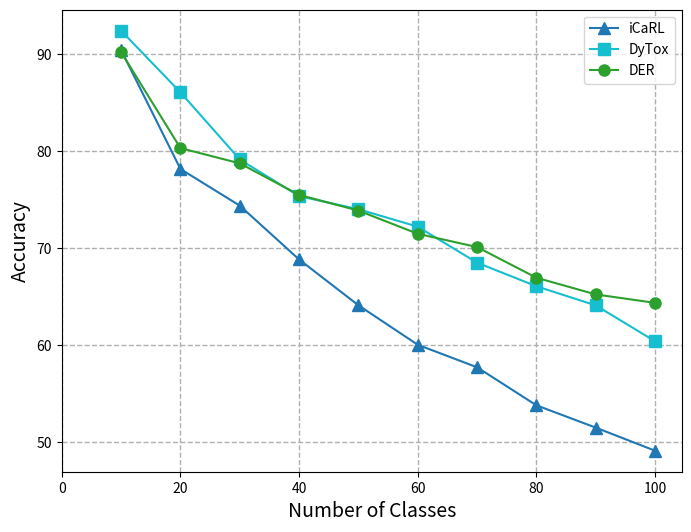

The script that saved this image:
"""
CIFAR-100 10-10 NME@1 accuracy-vs-classes chart — TagFex paper style.

For local methods (TagFex, ANT) the nme1_curve is read from experiment log
files and averaged across all available seeds.  Reference baselines (iCaRL,
DyTox, DER) use hardcoded paper values since no local logs exist for them.

Usage:
    python chart.py                  # generates cifar100_10-10.png
    python chart.py --show           # also opens interactive window
"""
import re
import argparse
from pathlib import Path

import numpy as np
import matplotlib.pyplot as plt

# ── Config ───────────────────────────────────────────────────────────────────

LOGS_DIR = Path("/mnt/raid/home/tiago/logs")
OUTPUT_FILE = "cifar100_10-10.png"

# Number-of-classes axis (one value per incremental task)
CLASSES = np.array([10, 20, 30, 40, 50, 60, 70, 80, 90, 100])

# Reference baselines from papers — no local experiment logs for these.
REFERENCE_DATA = {
    "iCaRL": [90.4, 78.15, 74.37, 68.82, 64.1, 60.03, 57.71, 53.79, 51.49, 49.11],
    "DyTox": [92.4, 86.05, 79.13, 75.35, 74.0, 72.2, 68.49, 66.06, 64.09, 60.39],
    "DER":   [90.2, 80.3, 78.73, 75.48, 73.86, 71.47, 70.1, 66.94, 65.22, 64.35],
}

# Local experiment series: list the log-directory name (under LOGS_DIR) for
# each seed that should be included in the average.  Directories that do not
# exist yet are silently skipped, so the chart can be regenerated at any time
# as seeds complete.
EXPERIMENT_SERIES = {
    # TagFex: single-seed paper reference (s1993 only — the original published run)
    "TagFex": [
        "done_exp_cifar100_10-10_baseline_tagfex_original_s1993",
    ],
    # Baseline Local: 5-seed average of our reproduced TagFex (antBeta=0, local anchor)
    "Baseline Local": [
        "done_exp_cifar100_10-10_baseline_tagfex_original_s1993",
        "done_exp_cifar100_10-10_antB0_nceA1_antLocal_s1994",
        "done_exp_cifar100_10-10_antB0_nceA1_antLocal_s1995",
        "done_exp_cifar100_10-10_antB0_nceA1_antLocal_s1996",
        "done_exp_cifar100_10-10_antB0_nceA1_antLocal_s1997",
    ],
    # ANT (β=0.5, m=0.5, Local) — uncomment when multi-seed runs complete
    # "ANT": [
    #     "done_exp_cifar100_10-10_antB0.5_nceA1_antM0.5_antLocal_s1993",
    #     "done_exp_cifar100_10-10_antB0.5_nceA1_antM0.5_antLocal_s1994",
    #     "done_exp_cifar100_10-10_antB0.5_nceA1_antM0.5_antLocal_s1995",
    #     "done_exp_cifar100_10-10_antB0.5_nceA1_antM0.5_antLocal_s1996",
    #     "done_exp_cifar100_10-10_antB0.5_nceA1_antM0.5_antLocal_s1997",
    # ],
}

# Visual style for every series (order matters for the legend)
SERIES_STYLE = {
    "iCaRL":          dict(marker="^", color="tab:blue",   markersize=8,  linestyle="-"),
    "DyTox":          dict(marker="s", color="tab:cyan",   markersize=8,  linestyle="-"),
    "DER":            dict(marker="o", color="tab:green",  markersize=8,  linestyle="-"),
    "TagFex":         dict(marker="*", color="tab:red",    markersize=10, linestyle="-"),
    "Baseline Local": dict(marker="p", color="tab:purple", markersize=10, linestyle="-"),
    "ANT":            dict(marker="p", color="tab:purple", markersize=10, linestyle="-"),
}

# ── Helpers ──────────────────────────────────────────────────────────────────

def _read_nme1_curve(log_dir: Path) -> list[float] | None:
    """Return the nme1_curve list from *exp_gistlog.log* inside *log_dir*.

    Returns None if the file is missing or the curve is not yet written.
    Also accepts in-progress experiments (exp_* dirs that are not done yet).
    """
    # Try done_exp first, then exp_ (in-progress), scanning for any gist log
    candidates = list(log_dir.glob("exp_gistlog.log"))
    if not candidates:
        return None

    gist_log = candidates[0]
    pattern = re.compile(r"nme1_curve \[([\d\.\s]+)\]")

    last_curve = None
    try:
        with open(gist_log) as f:
            for line in f:
                m = pattern.search(line)
                if m:
                    last_curve = [float(v) for v in m.group(1).split()]
    except OSError:
        return None

    return last_curve


def load_series_mean(dir_names: list[str]) -> tuple[np.ndarray | None, int]:
    """Load nme1_curve from all existing seed directories and return the mean.

    Only fully-completed runs (curve length == len(CLASSES)) are included.
    Returns (mean_array, n_seeds_found).  mean_array is None when no logs exist.
    """
    n_tasks = len(CLASSES)
    curves = []
    for name in dir_names:
        log_dir = LOGS_DIR / name
        # Also accept in-progress dirs (without 'done_' prefix) but only if complete
        if not log_dir.exists():
            in_progress = LOGS_DIR / name.replace("done_exp_", "exp_", 1)
            if in_progress.exists():
                log_dir = in_progress
            else:
                continue

        curve = _read_nme1_curve(log_dir)
        if curve is None:
            print(f"  [skip] {log_dir.name}  (log not ready)")
        elif len(curve) != n_tasks:
            print(f"  [skip] {log_dir.name}  (incomplete: {len(curve)}/{n_tasks} tasks done)")
        else:
            curves.append(curve)
            print(f"  [ok]   {log_dir.name}  →  avg={np.mean(curve):.2f}")

    if not curves:
        return None, 0

    arr = np.array(curves)  # shape: (n_seeds, n_tasks)
    return arr.mean(axis=0), len(curves)


# ── Main ─────────────────────────────────────────────────────────────────────

def build_chart(show: bool = False):
    """Build and save the accuracy-vs-classes chart."""

    # Resolve curve data for every series
    series_data: dict[str, np.ndarray] = {}

    # Reference baselines (hardcoded)
    for name, values in REFERENCE_DATA.items():
        series_data[name] = np.array(values)

    # Local experiments (loaded from logs)
    for name, dir_names in EXPERIMENT_SERIES.items():
        print(f"\nLoading {name}:")
        mean_curve, n = load_series_mean(dir_names)
        if mean_curve is not None:
            series_data[name] = mean_curve
            print(f"  => mean over {n} seed(s): avg_nme1={mean_curve.mean():.2f}")
        else:
            print(f"  => no logs found, skipping {name}")

    # ── Plot ─────────────────────────────────────────────────────────────────
    fig, ax = plt.subplots(figsize=(8, 6))

    for name, style in SERIES_STYLE.items():
        if name not in series_data:
            continue
        ax.plot(CLASSES, series_data[name], label=name, **style)

    # Delta annotations: top series vs. best of all other plotted methods
    # Priority: ANT > Baseline Local (whichever is present)
    highlight_key = next((k for k in ("ANT", "Baseline Local") if k in series_data), None)
    if highlight_key:
        top_curve = series_data[highlight_key]
        others = [v for k, v in series_data.items() if k != highlight_key]
        if others:
            best_other = np.max(np.stack(others), axis=0)
            for i, class_num in enumerate(CLASSES):
                delta = top_curve[i] - best_other[i]
                sign = "+" if delta >= 0 else "-"
                ax.text(
                    class_num,
                    top_curve[i] + 1.5,
                    f"{sign} {abs(delta):.2f}",
                    ha="center",
                    va="bottom",
                    fontsize=11,
                    color="tab:purple",
                    fontweight="bold",
                    bbox=dict(
                        boxstyle="round,pad=0.3",
                        facecolor="white",
                        edgecolor="tab:purple",
                        alpha=1,
                    ),
                )

    ax.set_xlabel("Number of Classes", fontsize=14)
    ax.set_ylabel("Accuracy", fontsize=14)
    ax.set_xticks(np.arange(0, 101, 20))
    ax.set_yticks(np.arange(50, 100, 10))
    ax.legend()
    ax.grid(True, which="both", linestyle="--", linewidth=1)

    fig.savefig(OUTPUT_FILE, bbox_inches="tight", pad_inches=0.05)
    print(f"\nSalvo em: {OUTPUT_FILE}")

    if show:
        plt.show()


if __name__ == "__main__":
    parser = argparse.ArgumentParser(description=__doc__)
    parser.add_argument("--show", action="store_true", help="Open interactive window after saving")
    args = parser.parse_args()
    build_chart(show=args.show)
